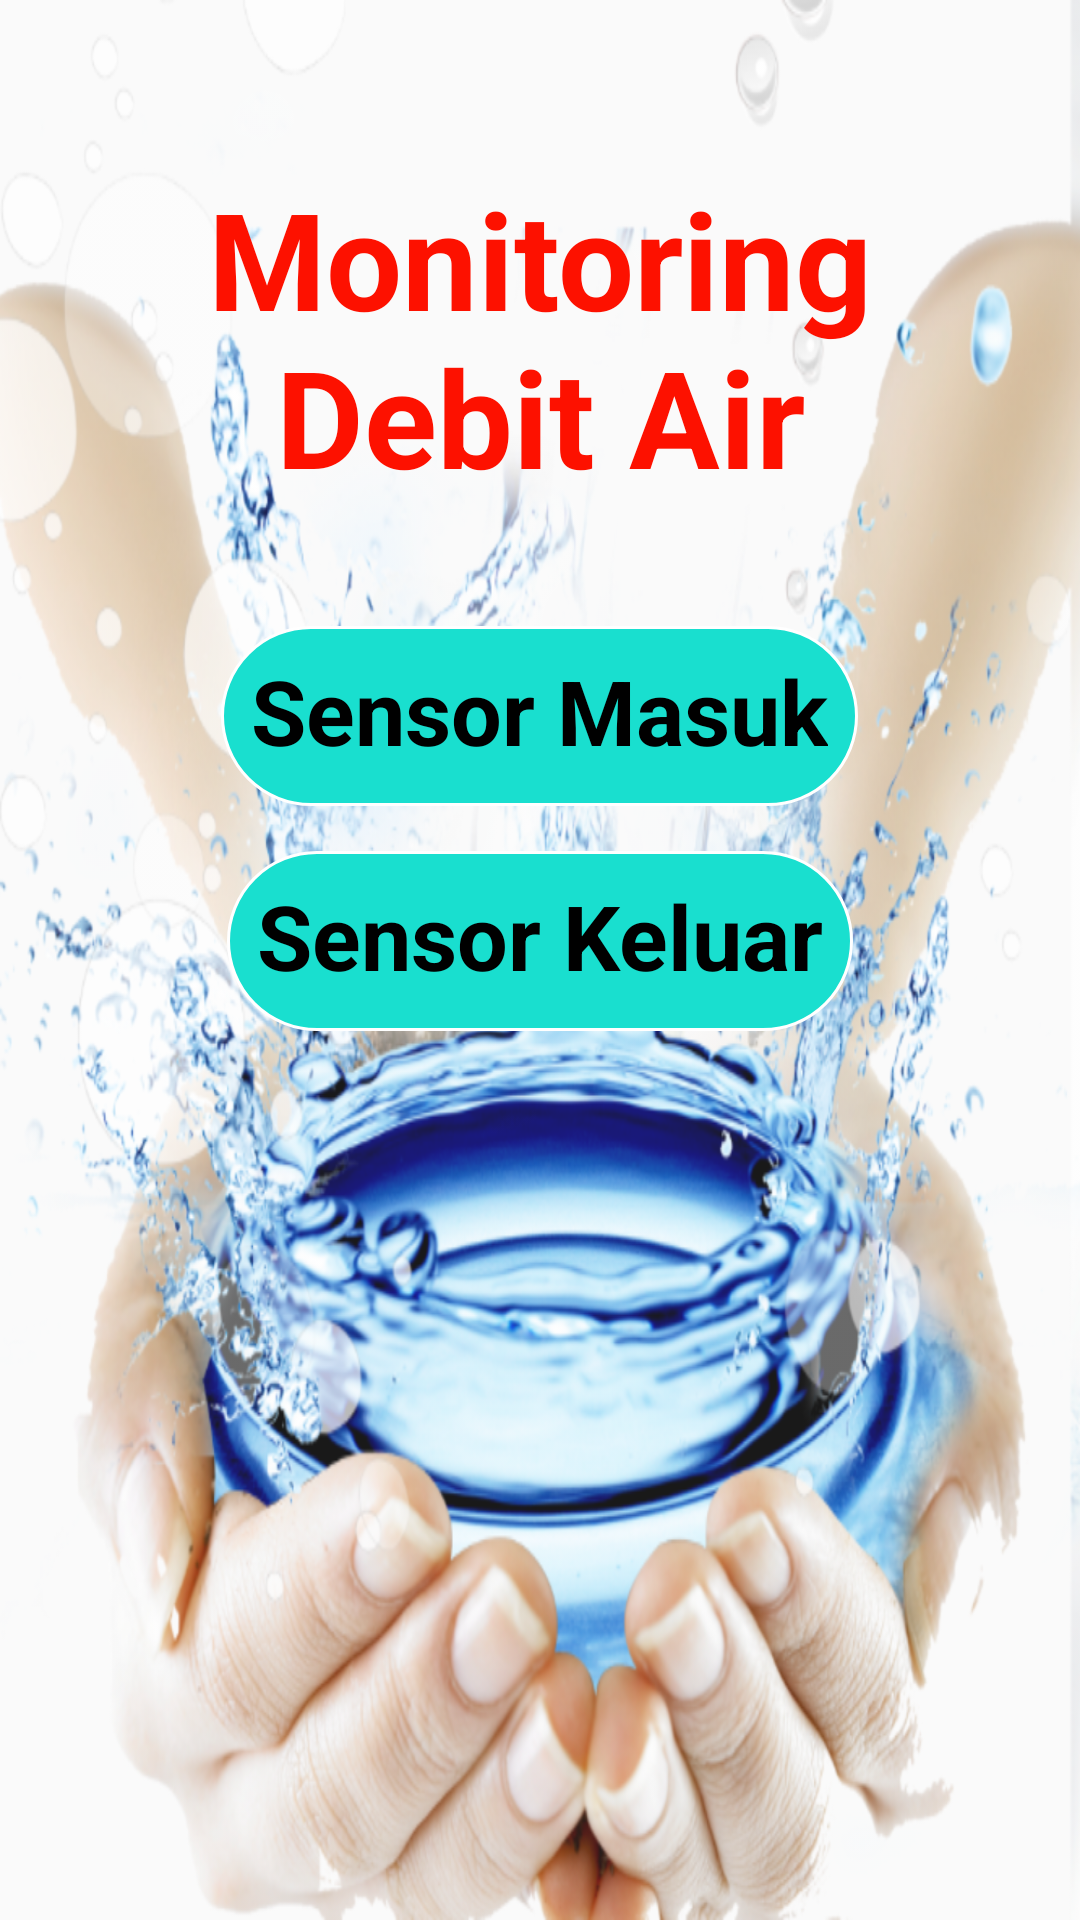

Reconstruct the res/layout file that produces this screen, plus the resources it refers to.
<!-- AndroidManifest.xml: application theme AppTheme -->
<!-- res/layout/activity_main.xml -->
<?xml version="1.0" encoding="utf-8"?>
<androidx.core.widget.NestedScrollView
    xmlns:android="http://schemas.android.com/apk/res/android"
    xmlns:app="http://schemas.android.com/apk/res-auto"
    xmlns:tools="http://schemas.android.com/tools"
    android:layout_width="match_parent"
    android:layout_height="match_parent"
    android:background="@drawable/bg_home2"
    tools:context=".MainActivity">

    <LinearLayout
        android:layout_width="match_parent"
        android:layout_height="match_parent"
        android:padding="16dp"
        android:orientation="vertical">

        <TextView
            android:layout_width="match_parent"
            android:layout_height="wrap_content"
            android:gravity="center"
            android:textSize="45sp"
            android:textStyle="bold"
            android:textColor="#FD1100"
            android:layout_marginTop="40dp"
            android:text="Monitoring Debit Air"
            android:layout_marginBottom="40dp"
            />

        <TextView
            android:id="@+id/sensor_masuk"
            android:layout_width="wrap_content"
            android:layout_height="wrap_content"
            android:layout_gravity="center"
            android:text="Sensor Masuk"
            android:textSize="30sp"
            android:paddingTop="8dp"
            android:paddingLeft="10sp"
            android:paddingRight="10sp"
            android:layout_marginBottom="15dp"
            android:textStyle="bold"
            android:textColor="@color/hitam"
            android:background="@drawable/round_button"
            />

        <TextView
            android:id="@+id/sensor_keluar"
            android:layout_width="wrap_content"
            android:layout_height="wrap_content"
            android:layout_gravity="center"
            android:text="Sensor Keluar"
            android:textSize="30sp"
            android:paddingTop="8dp"
            android:paddingLeft="10sp"
            android:paddingRight="10sp"
            android:textStyle="bold"
            android:textColor="@color/hitam"
            android:background="@drawable/round_button"
            />

    </LinearLayout>
</androidx.core.widget.NestedScrollView>
<!-- resources referenced by this layout -->
<resources>
  <color name="hitam">#000000</color>
  <!-- drawable bg_home2 (drawable) -->
  <?xml version="1.0" encoding="utf-8"?>
  <bitmap xmlns:android="http://schemas.android.com/apk/res/android"
      android:src="@drawable/bg_home" android:alpha="0.9"/>
  <!-- drawable round_button (drawable) -->
  <?xml version="1.0" encoding="utf-8"?>
  <shape xmlns:android="http://schemas.android.com/apk/res/android">
      <stroke android:width="1dp"
          android:color="@color/putih"/>
  
      <gradient android:startColor="@color/purple"
          android:centerColor="@color/purple"
          android:endColor="@color/purple"/>
  
      <corners
          android:bottomLeftRadius="30dp"
          android:bottomRightRadius="30dp"
          android:radius="40dp"
          android:topLeftRadius="30dp"
          android:topRightRadius="30dp"
          />
      <size
          android:height="60dp"
          android:width="50dp"/>
      <solid
          android:color="@color/biru"/>
  </shape>
  <style name="AppTheme" parent="Theme.AppCompat.Light.DarkActionBar">
          
          <item name="colorPrimary">@color/biru</item>
          <item name="colorPrimaryDark">@color/biru</item>
          <item name="colorAccent">@color/colorAccent</item>
          <item name="windowNoTitle">true</item>
  
      </style>
  <!-- drawable bg_home: png bitmap (drawable-hdpi, 436209 bytes) -->
  <color name="putih">#FFFFFF</color>
  <color name="purple">#673AB7</color>
  <color name="biru">#19DFCF</color>
  <color name="colorAccent">#03DAC5</color>
</resources>
